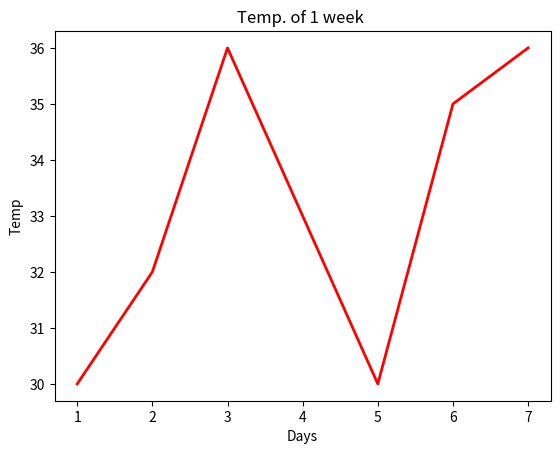

Generate this figure with matplotlib:
import matplotlib.pyplot as plt

days = [1,2,3,4,5,6,7]
temp = [30,32,36,33,30,35,36]
plt.plot(days,temp,color="red",linewidth=2)
plt.title("Temp. of 1 week ")
plt.ylabel("Temp")
plt.xlabel("Days")
plt.show()
